The GitHub repository qasim418/Chocolathon contains a labelled image folder "images" with 33 categories: cocoa shot amaretto, cocoa shot bourbon, cocoa shot chocolate cake, cocoa shot old fashioned, cocoa shot tequila, cocoa shot whiskey, truffle amaretto, truffle bananas foster, truffle brownie batter, truffle caramel apple cider, truffle champagne, truffle cheesecake, truffle confetti cake, truffle cookies and cream, truffle creamsicle, truffle creme brulee, truffle dulce de leche, truffle espresso martini, truffle grey salt caramel, truffle key lime pie, truffle lemon, truffle manhattan, truffle maple cream, truffle peanut butter caramel, truffle pineapple moscato, truffle pistachio, truffle pumpkin spice latte, truffle raspberry, truffle s mores, truffle salted caramel, truffle strawberry shortcake, truffle tea honey, truffle turtle. Examples follow, each with its label.

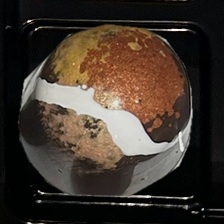
Label: truffle s mores

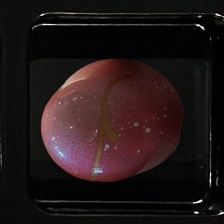
Label: truffle pineapple moscato

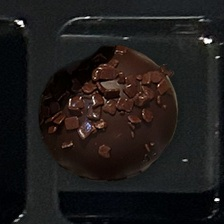
Label: cocoa shot chocolate cake

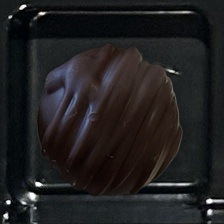
Label: cocoa shot amaretto

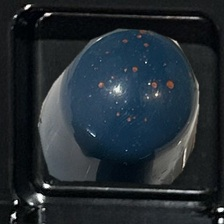
Label: truffle dulce de leche

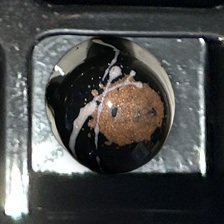
Label: truffle espresso martini
